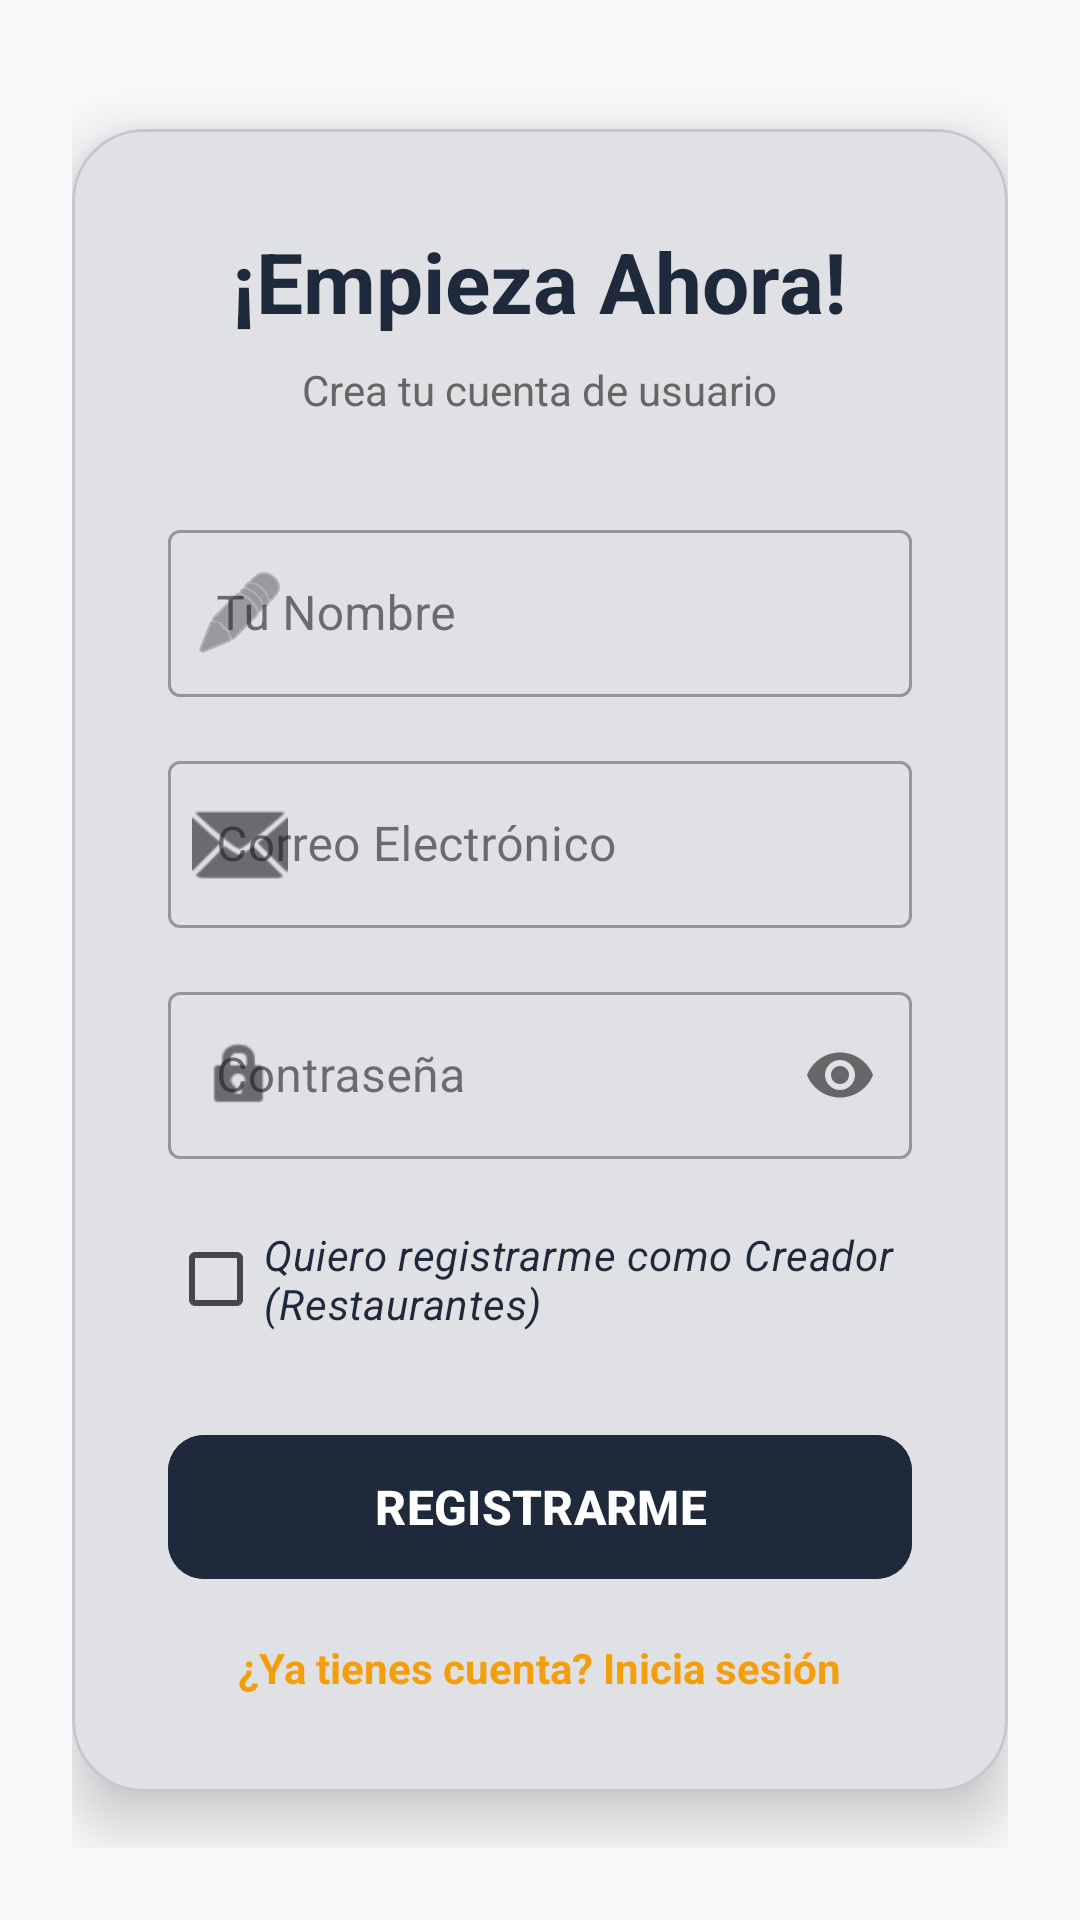

Write the Android layout XML for this screen, with the resource values it uses.
<!-- AndroidManifest.xml: application theme Theme.ProyectoAndroid -->
<!-- res/layout/activity_register.xml -->
<?xml version="1.0" encoding="utf-8"?>
<androidx.constraintlayout.widget.ConstraintLayout xmlns:android="http://schemas.android.com/apk/res/android"
    xmlns:app="http://schemas.android.com/apk/res-auto"
    xmlns:tools="http://schemas.android.com/tools"
    android:layout_width="match_parent"
    android:layout_height="match_parent"
    android:background="@color/background"
    android:padding="24dp"
    tools:context=".RegisterActivity">

    
    <com.google.android.material.card.MaterialCardView
        android:layout_width="match_parent"
        android:layout_height="wrap_content"
        app:cardCornerRadius="24dp"
        app:cardElevation="12dp"
        app:layout_constraintBottom_toBottomOf="parent"
        app:layout_constraintTop_toTopOf="parent">

        <LinearLayout
            android:layout_width="match_parent"
            android:layout_height="wrap_content"
            android:orientation="vertical"
            android:padding="32dp">

            
            <TextView
                android:layout_width="wrap_content"
                android:layout_height="wrap_content"
                android:layout_gravity="center"
                android:text="¡Empieza Ahora!"
                android:textColor="@color/primary"
                android:textSize="28sp"
                android:textStyle="bold" />

            <TextView
                android:layout_width="wrap_content"
                android:layout_height="wrap_content"
                android:layout_gravity="center"
                android:layout_marginTop="8dp"
                android:text="Crea tu cuenta de usuario"
                android:textColor="#666666" />

            
            <com.google.android.material.textfield.TextInputLayout
                style="@style/Widget.MaterialComponents.TextInputLayout.OutlinedBox"
                android:layout_width="match_parent"
                android:layout_height="wrap_content"
                android:layout_marginTop="32dp"
                android:hint="Tu Nombre"
                app:startIconDrawable="@android:drawable/ic_menu_edit">

                <com.google.android.material.textfield.TextInputEditText
                    android:id="@+id/etName"
                    android:layout_width="match_parent"
                    android:layout_height="wrap_content"
                    android:inputType="textPersonName" />
            </com.google.android.material.textfield.TextInputLayout>

            
            <com.google.android.material.textfield.TextInputLayout
                style="@style/Widget.MaterialComponents.TextInputLayout.OutlinedBox"
                android:layout_width="match_parent"
                android:layout_height="wrap_content"
                android:layout_marginTop="16dp"
                android:hint="Correo Electrónico"
                app:startIconDrawable="@android:drawable/ic_dialog_email">

                <com.google.android.material.textfield.TextInputEditText
                    android:id="@+id/etRegisterEmail"
                    android:layout_width="match_parent"
                    android:layout_height="wrap_content"
                    android:inputType="textEmailAddress" />
            </com.google.android.material.textfield.TextInputLayout>

            
            <com.google.android.material.textfield.TextInputLayout
                style="@style/Widget.MaterialComponents.TextInputLayout.OutlinedBox"
                android:layout_width="match_parent"
                android:layout_height="wrap_content"
                android:layout_marginTop="16dp"
                android:hint="Contraseña"
                app:passwordToggleEnabled="true"
                app:startIconDrawable="@android:drawable/ic_lock_idle_lock">

                <com.google.android.material.textfield.TextInputEditText
                    android:id="@+id/etRegisterPassword"
                    android:layout_width="match_parent"
                    android:layout_height="wrap_content"
                    android:inputType="textPassword" />
            </com.google.android.material.textfield.TextInputLayout>

            
            <com.google.android.material.checkbox.MaterialCheckBox
                android:id="@+id/cbIsCreator"
                android:layout_width="wrap_content"
                android:layout_height="wrap_content"
                android:layout_marginTop="16dp"
                android:text="Quiero registrarme como Creador (Restaurantes)"
                android:textColor="@color/primary"
                android:textStyle="italic" />

            
            <com.google.android.material.button.MaterialButton
                android:id="@+id/btnRegister"
                android:layout_width="match_parent"
                android:layout_height="56dp"
                android:layout_marginTop="24dp"
                android:backgroundTint="@color/primary"
                android:text="REGISTRARME"
                android:textSize="16sp"
                android:textStyle="bold"
                app:cornerRadius="12dp" />

            
            <TextView
                android:id="@+id/tvGoToLogin"
                android:layout_width="wrap_content"
                android:layout_height="wrap_content"
                android:layout_gravity="center"
                android:layout_marginTop="16dp"
                android:gravity="center"
                android:text="¿Ya tienes cuenta? Inicia sesión"
                android:textColor="@color/accent"
                android:textStyle="bold" />

        </LinearLayout>
    </com.google.android.material.card.MaterialCardView>

</androidx.constraintlayout.widget.ConstraintLayout>
<!-- resources referenced by this layout -->
<resources>
  <color name="accent">#F59E0B</color>
  <color name="background">#F8FAFC</color>
  <color name="primary">#1E293B</color>
  <style name="Theme.ProyectoAndroid" parent="Base.Theme.ProyectoAndroid" />
  <style name="Base.Theme.ProyectoAndroid" parent="Theme.Material3.DayNight.NoActionBar">
          
          <item name="colorPrimary">@color/primary</item>
          <item name="colorOnPrimary">@color/onPrimary</item>
          <item name="colorSecondary">@color/accent</item>
          <item name="android:windowBackground">@color/background</item>
          <item name="colorSurface">@color/surface</item>
      </style>
  <color name="onPrimary">#FFFFFF</color>
  <color name="surface">#FFFFFF</color>
</resources>
